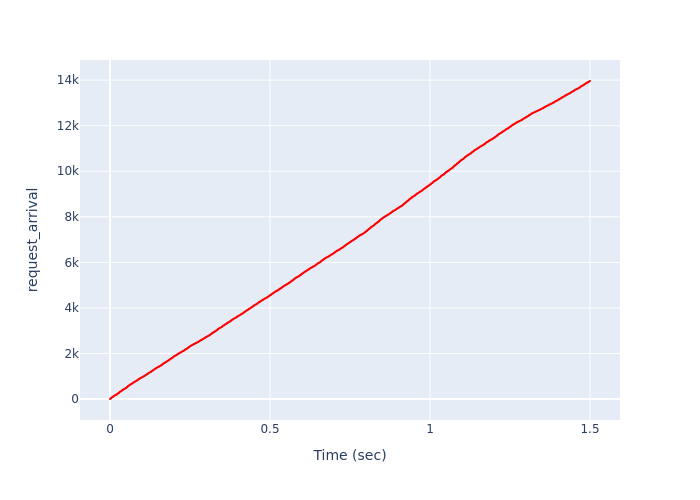

Data behind this chart, as committed beside it:
, Time (sec), request_arrival
0, 2.5052810408860197e-05, 1
1, 6.450379367876525e-05, 2
2, 0.0002273, 3
3, 0.000533, 4
4, 0.0006249, 5
5, 0.0006307, 6
6, 0.0007482, 7
7, 0.0008388, 8
8, 0.0009461, 9
9, 0.0009816, 10
10, 0.001029, 11
11, 0.001045, 12
12, 0.001163, 13
13, 0.001225, 14
14, 0.001246, 15
15, 0.001353, 16
16, 0.001402, 17
17, 0.001454, 18
18, 0.001499, 19
19, 0.001593, 20
20, 0.0016, 21
21, 0.001615, 22
22, 0.001636, 23
23, 0.001671, 24
24, 0.001739, 25
25, 0.001774, 26
26, 0.001954, 27
27, 0.001985, 28
28, 0.002224, 29
29, 0.002321, 30
30, 0.002345, 31
31, 0.002383, 32
32, 0.00242, 33
33, 0.002665, 34
34, 0.002905, 35
35, 0.002905, 36
36, 0.002912, 37
37, 0.003047, 38
38, 0.003057, 39
39, 0.003125, 40
40, 0.0035, 41
41, 0.003591, 42
42, 0.003636, 43
43, 0.003693, 44
44, 0.003722, 45
45, 0.003864, 46
46, 0.003867, 47
47, 0.003897, 48
48, 0.003906, 49
49, 0.004007, 50
50, 0.004021, 51
51, 0.00456, 52
52, 0.004566, 53
53, 0.004617, 54
54, 0.004751, 55
55, 0.004786, 56
56, 0.004922, 57
57, 0.005019, 58
58, 0.005146, 59
59, 0.005326, 60
... 13,902 more rows
